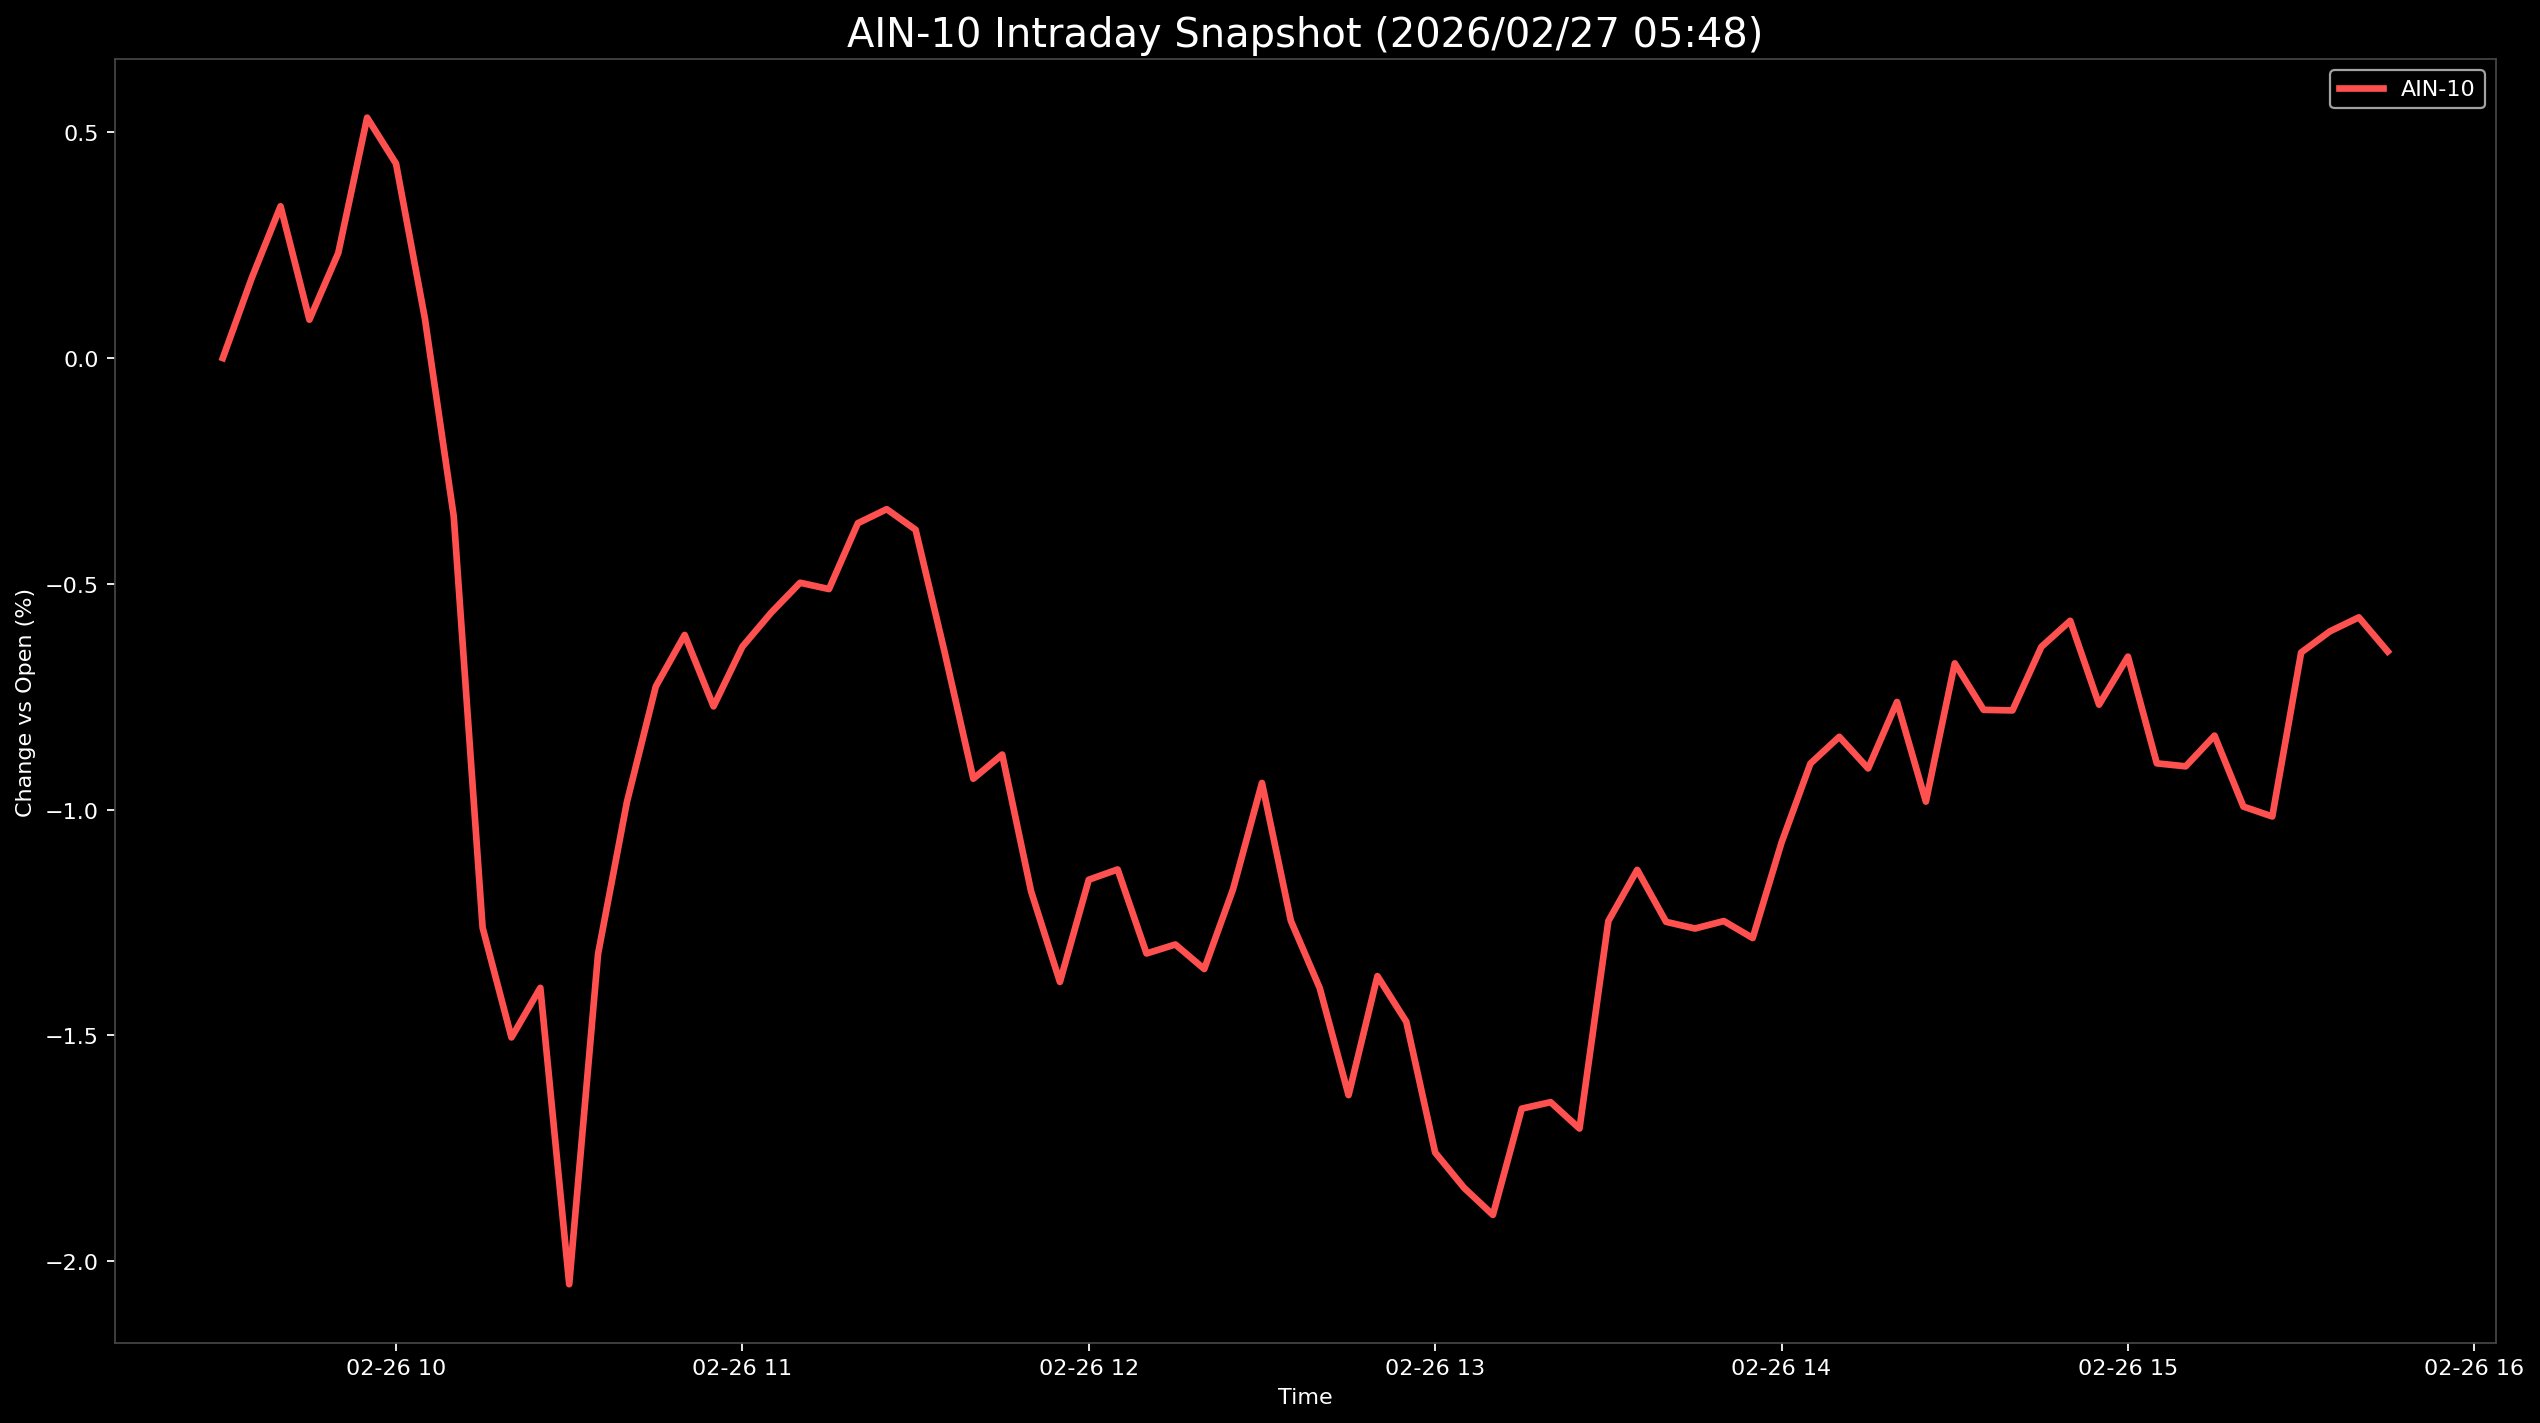

The data file committed next to this chart (first rows):
Datetime, AIN-10
2026-02-26 09:30:00, 0.0
2026-02-26 09:35:00, 0.177
2026-02-26 09:40:00, 0.3362
2026-02-26 09:45:00, 0.08494
2026-02-26 09:50:00, 0.2327
2026-02-26 09:55:00, 0.5324
2026-02-26 10:00:00, 0.4307
2026-02-26 10:05:00, 0.08792
2026-02-26 10:10:00, -0.3506
2026-02-26 10:15:00, -1.261
2026-02-26 10:20:00, -1.505
2026-02-26 10:25:00, -1.395
2026-02-26 10:30:00, -2.051
2026-02-26 10:35:00, -1.32
2026-02-26 10:40:00, -0.9832
2026-02-26 10:45:00, -0.7273
2026-02-26 10:50:00, -0.6132
2026-02-26 10:55:00, -0.7714
2026-02-26 11:00:00, -0.6392
2026-02-26 11:05:00, -0.5636
2026-02-26 11:10:00, -0.4976
2026-02-26 11:15:00, -0.5116
2026-02-26 11:20:00, -0.3657
2026-02-26 11:25:00, -0.3347
2026-02-26 11:30:00, -0.3802
2026-02-26 11:35:00, -0.6497
2026-02-26 11:40:00, -0.9317
2026-02-26 11:45:00, -0.8781
2026-02-26 11:50:00, -1.181
2026-02-26 11:55:00, -1.382
2026-02-26 12:00:00, -1.155
2026-02-26 12:05:00, -1.133
2026-02-26 12:10:00, -1.319
2026-02-26 12:15:00, -1.299
2026-02-26 12:20:00, -1.353
2026-02-26 12:25:00, -1.176
2026-02-26 12:30:00, -0.941
2026-02-26 12:35:00, -1.246
2026-02-26 12:40:00, -1.395
2026-02-26 12:45:00, -1.632
2026-02-26 12:50:00, -1.369
2026-02-26 12:55:00, -1.47
2026-02-26 13:00:00, -1.76
2026-02-26 13:05:00, -1.838
2026-02-26 13:10:00, -1.898
2026-02-26 13:15:00, -1.662
2026-02-26 13:20:00, -1.648
2026-02-26 13:25:00, -1.706
2026-02-26 13:30:00, -1.247
2026-02-26 13:35:00, -1.133
2026-02-26 13:40:00, -1.249
2026-02-26 13:45:00, -1.263
2026-02-26 13:50:00, -1.247
2026-02-26 13:55:00, -1.284
2026-02-26 14:00:00, -1.073
2026-02-26 14:05:00, -0.8981
2026-02-26 14:10:00, -0.8388
2026-02-26 14:15:00, -0.9089
2026-02-26 14:20:00, -0.7616
2026-02-26 14:25:00, -0.9824
... 16 more rows
